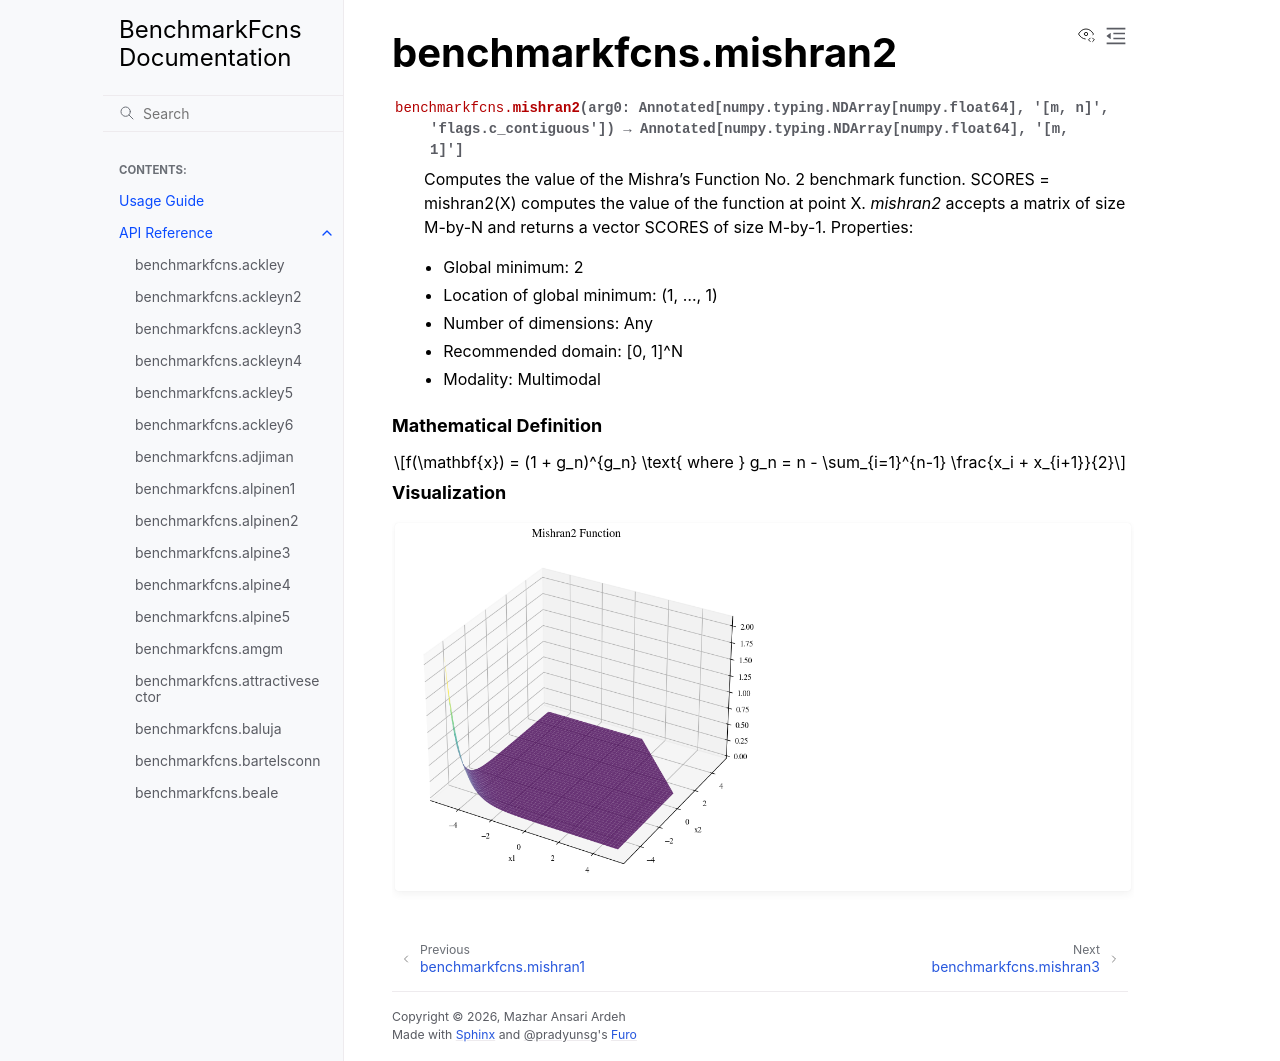

repository: mazhar-ansari-ardeh/BenchmarkFcns · page: generated/benchmarkfcns.mishran2.html · generator: sphinx

benchmarkfcns.mishran2
======================

.. currentmodule:: benchmarkfcns

.. autofunction:: mishran2

.. raw:: html

   <div style="clear: both"></div>



.. rubric:: Mathematical Definition

.. math::

   f(\mathbf{x}) = (1 + g_n)^{g_n} \text{ where } g_n = n - \sum_{i=1}^{n-1} \frac{x_i + x_{i+1}}{2}

.. rubric:: Visualization

.. function-plots:: benchmarkfcns.mishran2
